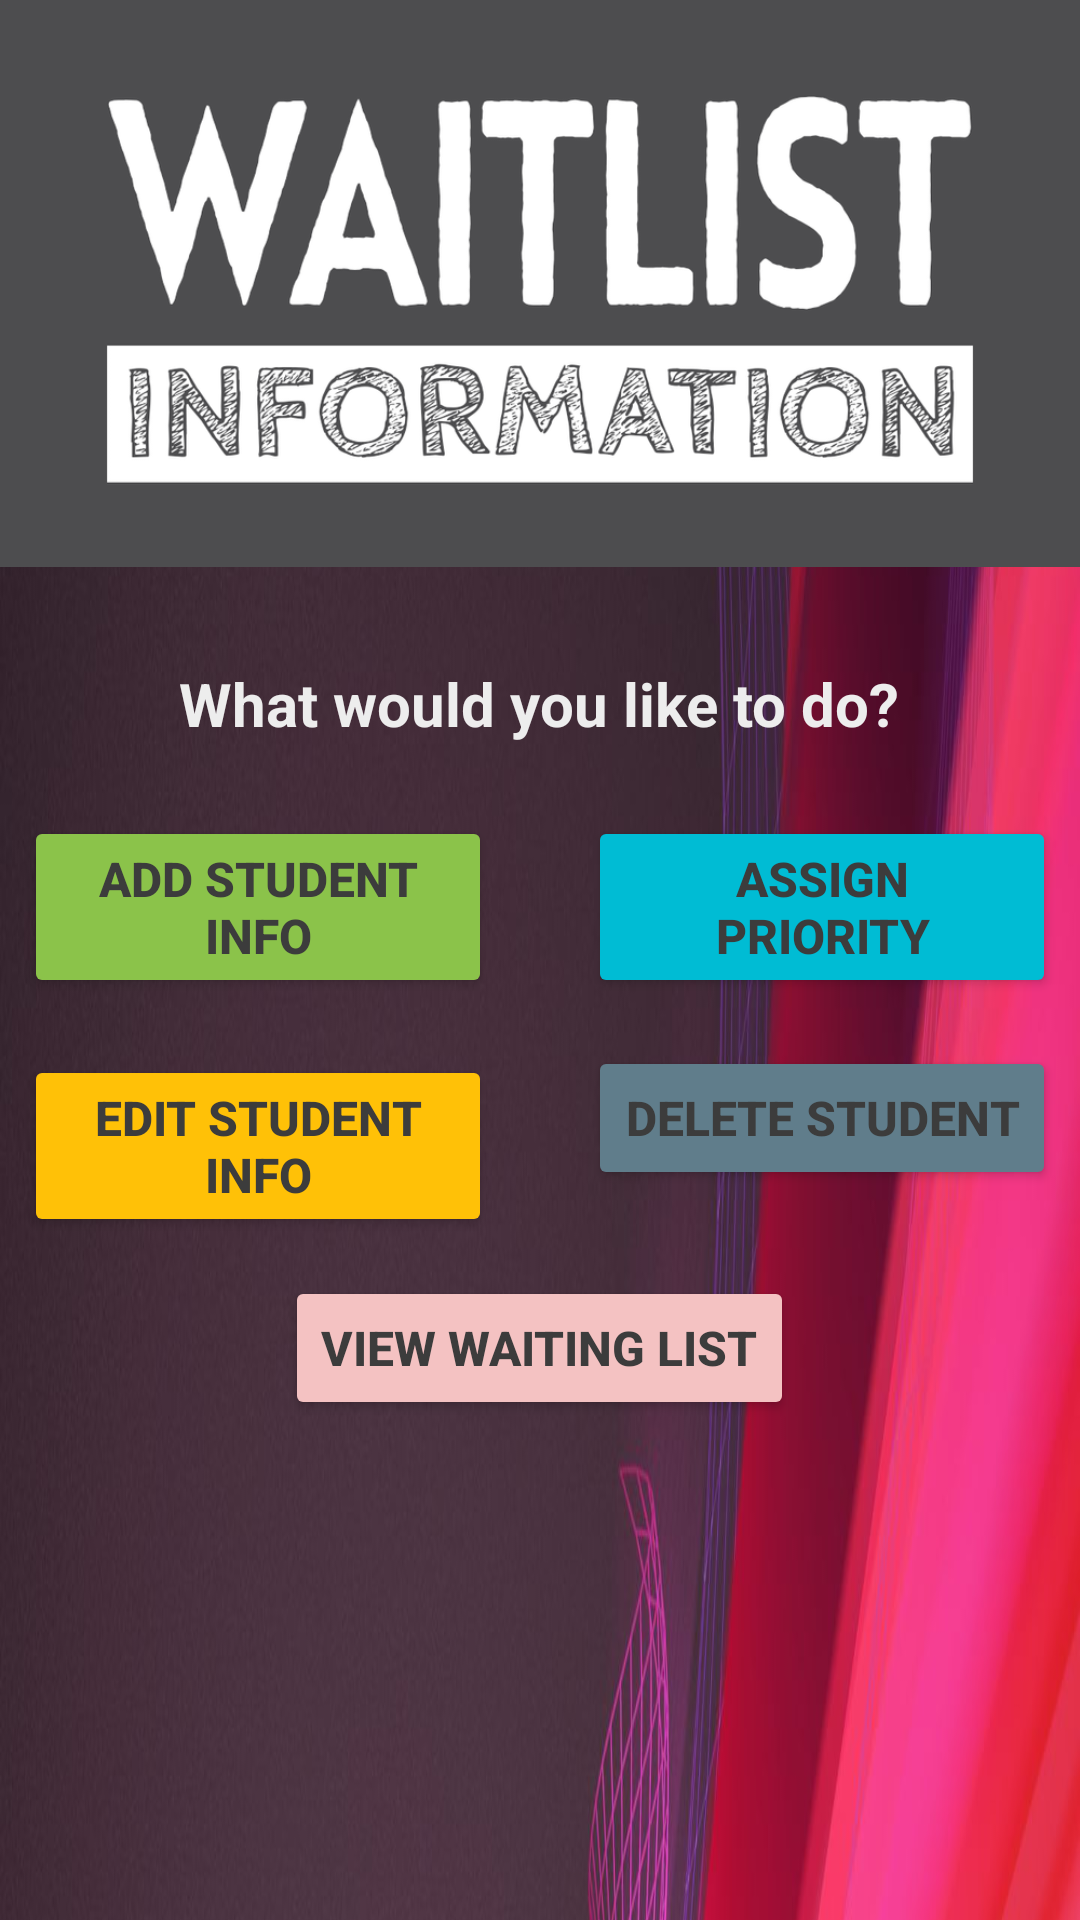

Write the Android layout XML for this screen, with the resource values it uses.
<!-- AndroidManifest.xml: application theme Theme.CourseRegistrationWaitingList -->
<!-- res/layout/activity_student_registration_waiting_list.xml -->
<?xml version="1.0" encoding="utf-8"?>

<ScrollView xmlns:android="http://schemas.android.com/apk/res/android"
    android:id="@+id/ScrollView01"
    android:layout_width="match_parent"
    android:layout_height="match_parent"
    android:fillViewport="true"
    android:scrollbars="none">

    

    <LinearLayout
        android:layout_width="match_parent"
        android:layout_height="match_parent"
        android:background="@drawable/bg"
        android:orientation="vertical">

        <ImageView
            android:id="@+id/manageBanner"
            android:layout_width="match_parent"
            android:layout_height="wrap_content"
            android:adjustViewBounds="true"
            android:contentDescription="TODO"
            android:src="@drawable/reg" />

        <TextView
            android:id="@+id/appName"
            android:layout_width="wrap_content"
            android:layout_height="wrap_content"
            android:layout_gravity="center_horizontal"
            android:layout_marginTop="24dp"
            android:layout_marginBottom="16dp"
            android:padding="8dp"
            android:text="What would you like to do?"
            android:textColor="@color/headingColor"
            android:textSize="20sp"
            android:textStyle="bold" />

        <LinearLayout
            android:layout_width="match_parent"
            android:layout_height="wrap_content"
            android:orientation="vertical">

            <LinearLayout
                android:layout_width="match_parent"
                android:layout_height="wrap_content"
                android:orientation="horizontal"
                android:weightSum="2">

                <Button
                    android:id="@+id/addAStudentButton"
                    android:layout_width="0dp"
                    android:layout_height="wrap_content"
                    android:layout_weight="1"
                    android:layout_marginBottom="16dp"
                    android:layout_marginRight="16dp"
                    android:layout_marginLeft="8dp"
                    android:backgroundTint="@color/addStudentBtn"
                    android:text="Add Student Info"
                    android:textColor="@color/tap_to_start_btn_text_color"
                    android:textSize="16sp"
                    android:textStyle="bold" />

                <Button
                    android:id="@+id/setPriorityButton"
                    android:layout_width="0dp"
                    android:layout_height="wrap_content"
                    android:layout_weight="1"
                    android:layout_marginBottom="16dp"
                    android:layout_marginLeft="16dp"
                    android:layout_marginRight="8dp"
                    android:backgroundTint="@color/priorityBtn"
                    android:text="Assign Priority"
                    android:textColor="@color/tap_to_start_btn_text_color"
                    android:textSize="16sp"
                    android:textStyle="bold" />
            </LinearLayout>

            <LinearLayout
                android:layout_width="match_parent"
                android:layout_height="wrap_content"
                android:orientation="horizontal"
                android:weightSum="2">

                <Button
                    android:id="@+id/editStudentInfoButton"
                    android:layout_width="0dp"
                    android:layout_height="wrap_content"
                    android:layout_weight="1"
                    android:layout_marginBottom="16dp"
                    android:layout_marginRight="16dp"
                    android:layout_marginLeft="8dp"
                    android:backgroundTint="@color/editStudentBtn"
                    android:text="Edit Student Info"
                    android:textColor="@color/tap_to_start_btn_text_color"
                    android:textSize="16sp"
                    android:textStyle="bold" />

                <Button
                    android:id="@+id/deleteStudentButton"
                    android:layout_width="0dp"
                    android:layout_height="wrap_content"
                    android:layout_weight="1"
                    android:layout_marginBottom="16dp"
                    android:layout_marginLeft="16dp"
                    android:layout_marginRight="8dp"
                    android:backgroundTint="@color/deleteStudentBtn"
                    android:text="Delete Student"
                    android:textColor="@color/tap_to_start_btn_text_color"
                    android:textSize="16sp"
                    android:textStyle="bold" />
            </LinearLayout>

            <Button
                android:id="@+id/viewWaitingList"
                android:layout_width="wrap_content"
                android:layout_height="wrap_content"
                android:layout_gravity="center_horizontal"
                android:layout_marginBottom="16dp"
                android:backgroundTint="@color/viewWaitingListButton"
                android:text="View Waiting List"
                android:textColor="@color/tap_to_start_btn_text_color"
                android:textSize="16sp"
                android:textStyle="bold" />

        </LinearLayout>
    </LinearLayout>
</ScrollView>
<!-- resources referenced by this layout -->
<resources>
  <color name="addStudentBtn">#8BC34A</color>
  <color name="deleteStudentBtn">#607D8B</color>
  <color name="editStudentBtn">#FFC107</color>
  <color name="headingColor">#EDEDED</color>
  <color name="priorityBtn">#00BCD4</color>
  <color name="tap_to_start_btn_text_color">#3C3C3C</color>
  <color name="viewWaitingListButton">#F4C2C2</color>
  <!-- drawable bg: jpeg bitmap (drawable, 282665 bytes) -->
  <!-- drawable reg: png bitmap (drawable, 147974 bytes) -->
  <style name="Theme.CourseRegistrationWaitingList" parent="Theme.MaterialComponents.DayNight.DarkActionBar">
          
          <item name="colorPrimary">@color/purple_500</item>
          <item name="colorPrimaryVariant">@color/purple_700</item>
          <item name="colorOnPrimary">@color/white</item>
          
          <item name="colorSecondary">@color/teal_200</item>
          <item name="colorSecondaryVariant">@color/teal_700</item>
          <item name="colorOnSecondary">@color/black</item>
          
          <item name="android:statusBarColor">?attr/colorPrimaryVariant</item>
          
      </style>
  <color name="purple_500">#FFC107</color>
  <color name="purple_700">#FF3700B3</color>
  <color name="white">#FFFFFFFF</color>
  <color name="teal_200">#FF03DAC5</color>
  <color name="teal_700">#FF018786</color>
  <color name="black">#FF000000</color>
</resources>
